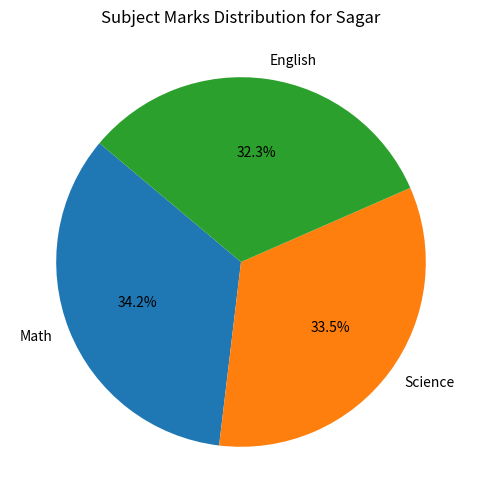

Write the Python code that produced this figure.
import pandas as pd
import matplotlib.pyplot as plt

def create_dataframe():
    data = {
        'Name': ['Amit', 'Sagar', 'Pooja'],
        'Math': [85, 90, 78],
        'Science': [92, 88, 80],
        'English': [75, 85, 82],
        'Gender': ['Male', 'Male', 'Female']
    }
    df = pd.DataFrame(data)
    return df

def plot_pie_for_sagar(df):
    sagar_row = df[df['Name'] == 'Sagar']
    if not sagar_row.empty:
        subjects = ['Math', 'Science', 'English']
        marks = sagar_row[subjects].iloc[0]
        plt.figure(figsize=(6,6))
        plt.pie(marks, labels=subjects, autopct='%1.1f%%', startangle=140)
        plt.title("Subject Marks Distribution for Sagar")
        plt.show()
    else:
        print("No student named 'Sagar' found!")

if __name__ == "__main__":
    df = create_dataframe()
    plot_pie_for_sagar(df)
